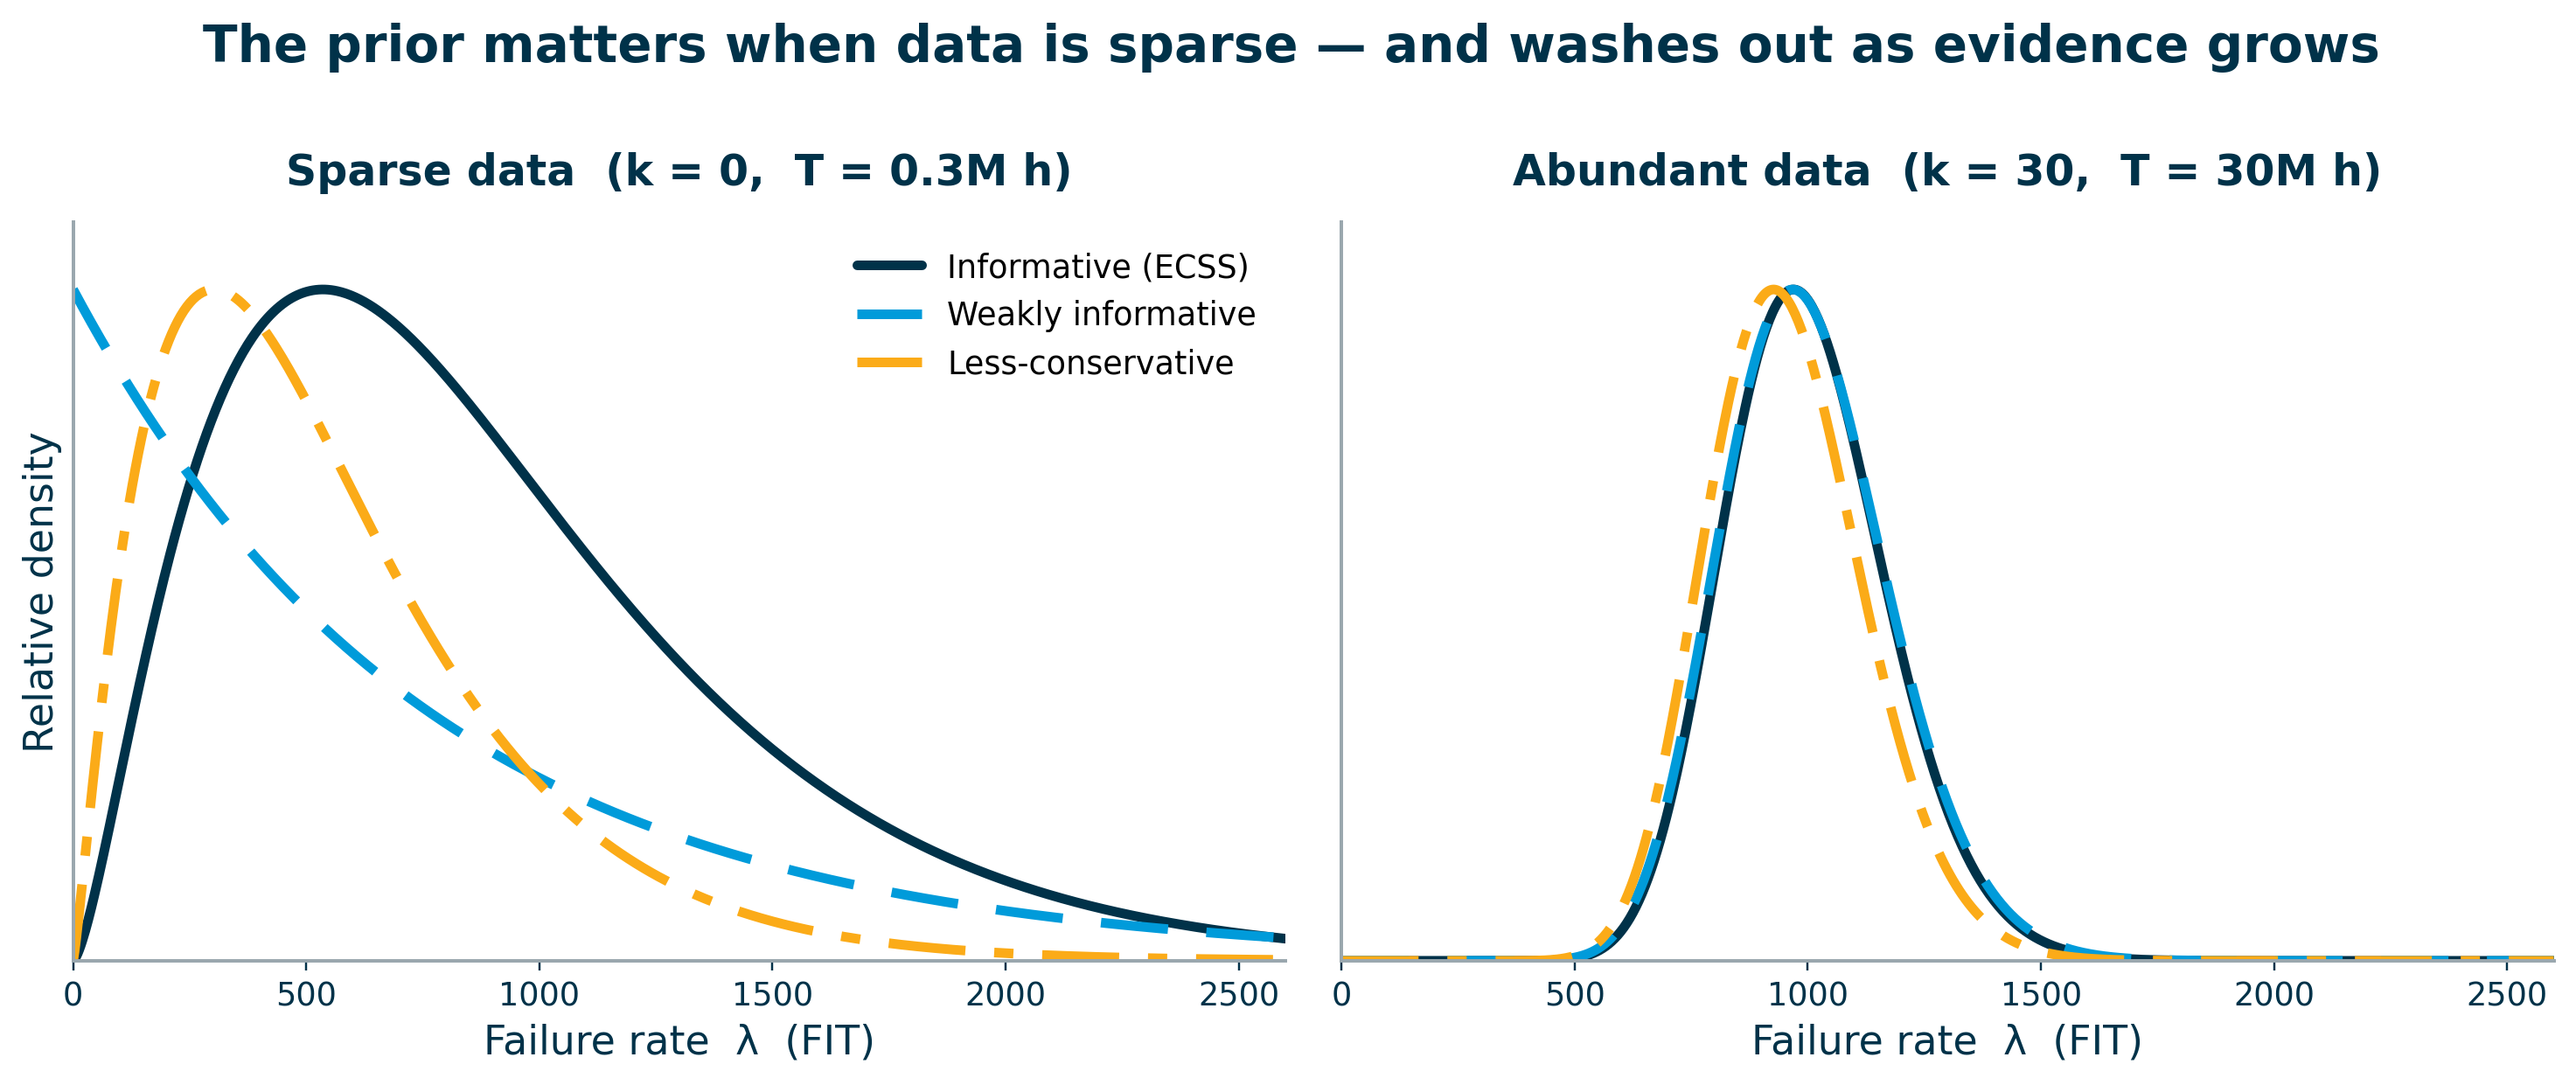

Here is the Python script that generated this plot:
"""Slide 9 - "The prior matters when data is sparse - and washes out as evidence grows".

Two panels, three defensible priors each:
    informative (ECSS)   - navy solid
    weakly informative   - blue dashed
    less-conservative    - amber dash-dot

Left  : sparse data (k = 0,  T = 0.3M h)  -> the three posteriors disagree.
Right : abundant data (k = 30, T = 30M h) -> they collapse onto one answer.

Each curve is normalised to unit peak ("relative density"), as on the slide.
"""
import numpy as np
import matplotlib.pyplot as plt

from bayes_style import (apply_style, gamma_fit, finish,
                         NAVY, BLUE, AMBER)

apply_style()

# --- knobs --------------------------------------------------------------- #
# prior: (alpha, beta_per_hour, colour, linestyle, label)
PRIORS = [
    (2.5, 2.5e6, NAVY,  "-",            "Informative (ECSS)"),
    (1.0, 1.0e6, BLUE,  (0, (7, 4)),    "Weakly informative"),
    (2.2, 3.67e6, AMBER, (0, (8, 3, 2, 3)), "Less-conservative"),
]
SPARSE   = dict(k=0,  T=0.3e6, title="Sparse data  (k = 0,  T = 0.3M h)")
ABUNDANT = dict(k=30, T=30e6,  title="Abundant data  (k = 30,  T = 30M h)")
XMAX = 2600
# ------------------------------------------------------------------------- #

x = np.linspace(0, XMAX, 800)

def draw(ax, case, legend):
    for alpha, beta, color, ls, label in PRIORS:
        post = gamma_fit(alpha + case["k"], beta + case["T"])
        y = post.pdf(x)
        ax.plot(x, y / y.max(), color=color, lw=3.6, ls=ls,
                label=label if legend else None)
    ax.set_title(case["title"], fontsize=16)
    ax.set_xlabel("Failure rate  λ  (FIT)")
    ax.set_xlim(0, XMAX)
    ax.set_ylim(0, 1.1)
    ax.set_yticks([])

fig, (axL, axR) = plt.subplots(1, 2, figsize=(13.6, 5.6), sharey=True)

draw(axL, SPARSE,   legend=True)
draw(axR, ABUNDANT, legend=False)
axL.set_ylabel("Relative density")
axL.legend(loc="upper right", fontsize=12)

fig.suptitle("The prior matters when data is sparse — and washes out as evidence grows",
             fontsize=19, fontweight="bold", color=NAVY, y=1.0)
fig.tight_layout()

finish(fig, "slide09_prior_sensitivity.png")
